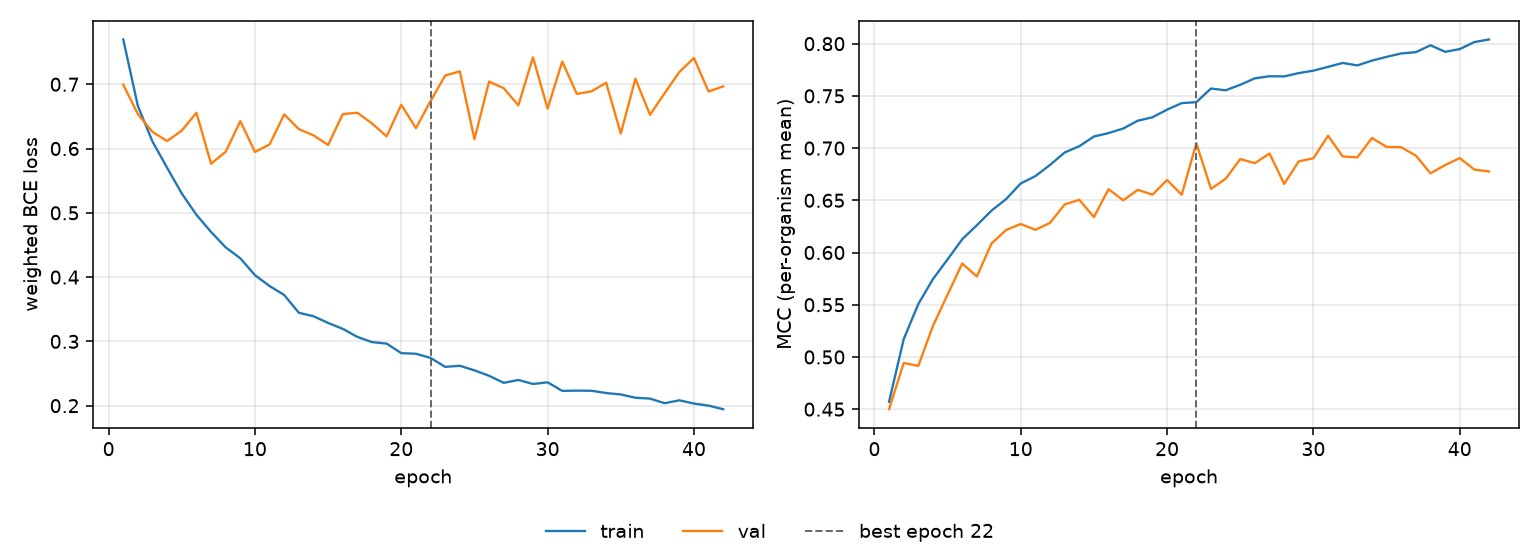

The table this chart was drawn from, first rows:
epoch, tr_loss, vl_loss, tr_mcc, vl_mcc, is_best
1, 0.7696, 0.6993, 0.457, 0.45, False
2, 0.6661, 0.6535, 0.517, 0.4942, False
3, 0.6107, 0.6257, 0.5507, 0.4915, False
4, 0.57, 0.6117, 0.5746, 0.5298, False
5, 0.53, 0.6279, 0.5934, 0.5597, False
6, 0.4969, 0.6556, 0.6127, 0.5895, False
7, 0.4702, 0.5764, 0.6261, 0.577, False
8, 0.4463, 0.5949, 0.6401, 0.6086, False
9, 0.4292, 0.6426, 0.6512, 0.6216, False
10, 0.4031, 0.5946, 0.6661, 0.6273, False
11, 0.3861, 0.6064, 0.6732, 0.6217, False
12, 0.3721, 0.6531, 0.6838, 0.6284, False
13, 0.3445, 0.6301, 0.6958, 0.646, False
14, 0.3391, 0.6206, 0.7018, 0.6505, False
15, 0.3287, 0.6056, 0.7111, 0.6339, False
16, 0.3195, 0.6535, 0.7143, 0.6606, False
17, 0.3069, 0.6556, 0.7187, 0.65, False
18, 0.2989, 0.639, 0.7262, 0.66, False
19, 0.2966, 0.6189, 0.7295, 0.6554, False
20, 0.2817, 0.6681, 0.7368, 0.6694, False
21, 0.2808, 0.6318, 0.743, 0.6553, False
22, 0.2743, 0.6738, 0.744, 0.7046, True
23, 0.2604, 0.7136, 0.757, 0.661, False
24, 0.262, 0.72, 0.7554, 0.6706, False
25, 0.2549, 0.6145, 0.7606, 0.6895, False
26, 0.2465, 0.7041, 0.7668, 0.6856, False
27, 0.2355, 0.6939, 0.7688, 0.6948, False
28, 0.24, 0.6672, 0.7686, 0.6657, False
29, 0.2337, 0.7418, 0.7718, 0.6873, False
30, 0.2363, 0.6621, 0.7741, 0.6902, False
31, 0.223, 0.7352, 0.7778, 0.7118, False
32, 0.2234, 0.6849, 0.7815, 0.692, False
33, 0.2232, 0.689, 0.7792, 0.6911, False
34, 0.2196, 0.7024, 0.7838, 0.7097, False
35, 0.2174, 0.6234, 0.7873, 0.7011, False
36, 0.2123, 0.7085, 0.7906, 0.7008, False
37, 0.211, 0.6525, 0.7918, 0.6928, False
38, 0.2038, 0.6861, 0.7984, 0.6758, False
39, 0.2083, 0.719, 0.7922, 0.6837, False
40, 0.2033, 0.7409, 0.7948, 0.6904, False
41, 0.2, 0.6887, 0.8015, 0.6794, False
42, 0.1945, 0.6967, 0.804, 0.6776, False
